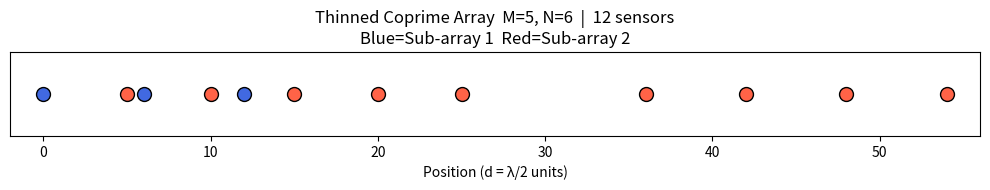

This chart was generated by the following Python code:
"""
array_geometry.py
-----------------
Thinned Coprime Array (TCA) geometry definition.

Strictly follows paper Eq.(3) and Fig.2  (M=5, N=6):

  X1 = { n*M*d | 0 <= n <= N-1 }         -> {0,5,10,15,20,25}   (N=6 elements)
  X2 = { m*N*d | 1 <= m <= floor(M/2) }  -> {6,12}               (floor(5/2)=2 elements)
  X3 = { (m+M+1)*N*d | 0 <= m <= M-2 }  -> {36,42,48,54}         (M-1=4 elements)

  TCA = X1 ∪ X2 ∪ X3
      = {0, 5, 6, 10, 12, 15, 20, 25, 36, 42, 48, 54}  -> 12 sensors

  Total sensors S = M + N + floor(M/2) - 1 = 5+6+2-1 = 12  (Eq.4 verified)

Reference:
  "A Unified Approach for Target Direction Finding Based on CNNs"
  IEEE MLSP 2020, DOI: 10.1109/MLSP49062.2020.9231787
"""

import numpy as np
import matplotlib.pyplot as plt
from typing import Tuple


def get_tca_positions(M: int = 5, N: int = 6) -> np.ndarray:
    """
    Compute TCA sensor positions per paper Eq.(3).

    Three sub-arrays:
      X1 = { n*M | 0 <= n <= N-1 }              (N elements)
      X2 = { m*N | 1 <= m <= floor(M/2) }       (floor(M/2) elements, 0 excluded)
      X3 = { (m+M+1)*N | 0 <= m <= M-2 }        (M-1 elements)

    For M=5, N=6:
      X1 = {0,5,10,15,20,25}
      X2 = {6,12}
      X3 = {36,42,48,54}
      TCA = {0,5,6,10,12,15,20,25,36,42,48,54}  -> 12 sensors

    Total: S = M + N + floor(M/2) - 1  (paper Eq.4)

    Parameters
    ----------
    M : int   First coprime parameter (default 5)
    N : int   Second coprime parameter (default 6)

    Returns
    -------
    positions : np.ndarray, shape (S,)  sorted unique positions (units of d=λ/2)
    """
    assert np.gcd(M, N) == 1, f"M={M} and N={N} must be coprime"

    X1 = [n * M for n in range(N)]                       # {0,5,10,15,20,25}
    X2 = [m * N for m in range(1, M // 2 + 1)]           # {6,12}
    X3 = [(m + M + 1) * N for m in range(M - 1)]         # {36,42,48,54}

    positions = sorted(set(X1 + X2 + X3))
    expected  = M + N + M // 2 - 1
    assert len(positions) == expected, \
        f"Expected {expected} sensors (Eq.4), got {len(positions)}: {positions}"
    return np.array(positions, dtype=np.float64)



def get_steering_vector(theta_deg: float, positions: np.ndarray) -> np.ndarray:
    """
    Compute the steering vector a(theta) for a given DOA angle.

    Assumes inter-element spacing d = lambda/2, so the phase shift per unit
    position is pi * sin(theta).

    Parameters
    ----------
    theta_deg : float
        Direction of arrival in degrees.
    positions : np.ndarray, shape (P,)
        Array sensor positions in units of d = lambda/2.

    Returns
    -------
    a : np.ndarray, shape (P,) complex128
        Steering vector.
    """
    theta_rad = np.deg2rad(theta_deg)
    # Phase: 2*pi*(d/lambda)*sin(theta)*pos = pi*sin(theta)*pos  (d=lambda/2)
    phase = np.pi * np.sin(theta_rad) * positions
    return np.exp(1j * phase)


def get_steering_matrix(thetas_deg: np.ndarray, positions: np.ndarray) -> np.ndarray:
    """
    Compute the steering matrix A for multiple DOA angles.

    Parameters
    ----------
    thetas_deg : np.ndarray, shape (K,)
        Array of DOA angles in degrees.
    positions : np.ndarray, shape (P,)
        Sensor positions.

    Returns
    -------
    A : np.ndarray, shape (P, K) complex128
        Steering matrix; each column is a(theta_k).
    """
    A = np.stack(
        [get_steering_vector(th, positions) for th in thetas_deg], axis=-1
    )
    return A  # (P, K)


def plot_array(positions: np.ndarray, M: int = 5, N: int = 6,
               save_path: 'str | None' = None) -> None:
    """
    Visualise TCA sensor layout along the aperture axis.

    Parameters
    ----------
    positions : np.ndarray
        Sensor positions.
    M, N : int
        TCA parameters used for the title.
    save_path : str or None
        If provided, save the figure to this path.
    """
    sub1 = set(k * N for k in range(M))
    sub2 = set(k * M for k in range(N + 2))

    fig, ax = plt.subplots(figsize=(10, 2))
    for p in positions:
        color = 'royalblue' if p in sub1 and p in sub2 else \
                ('royalblue' if p in sub1 else 'tomato')
        ax.plot(p, 0, 'o', color=color, markersize=10, markeredgecolor='k')
    ax.set_xlim(-2, max(positions) + 2)
    ax.set_ylim(-0.5, 0.5)
    ax.set_xlabel('Position (d = λ/2 units)')
    ax.set_title(
        f'Thinned Coprime Array  M={M}, N={N}  |  {len(positions)} sensors\n'
        f'Blue=Sub-array 1  Red=Sub-array 2'
    )
    ax.yaxis.set_visible(False)
    plt.tight_layout()
    if save_path:
        plt.savefig(save_path, dpi=150, bbox_inches='tight')
    plt.show()


# ── quick sanity check ────────────────────────────────────────────────────────
if __name__ == '__main__':
    pos = get_tca_positions(M=5, N=6)
    print(f'TCA positions (M=5, N=6): {pos.tolist()}')
    print(f'Number of sensors       : {len(pos)}')
    plot_array(pos)
